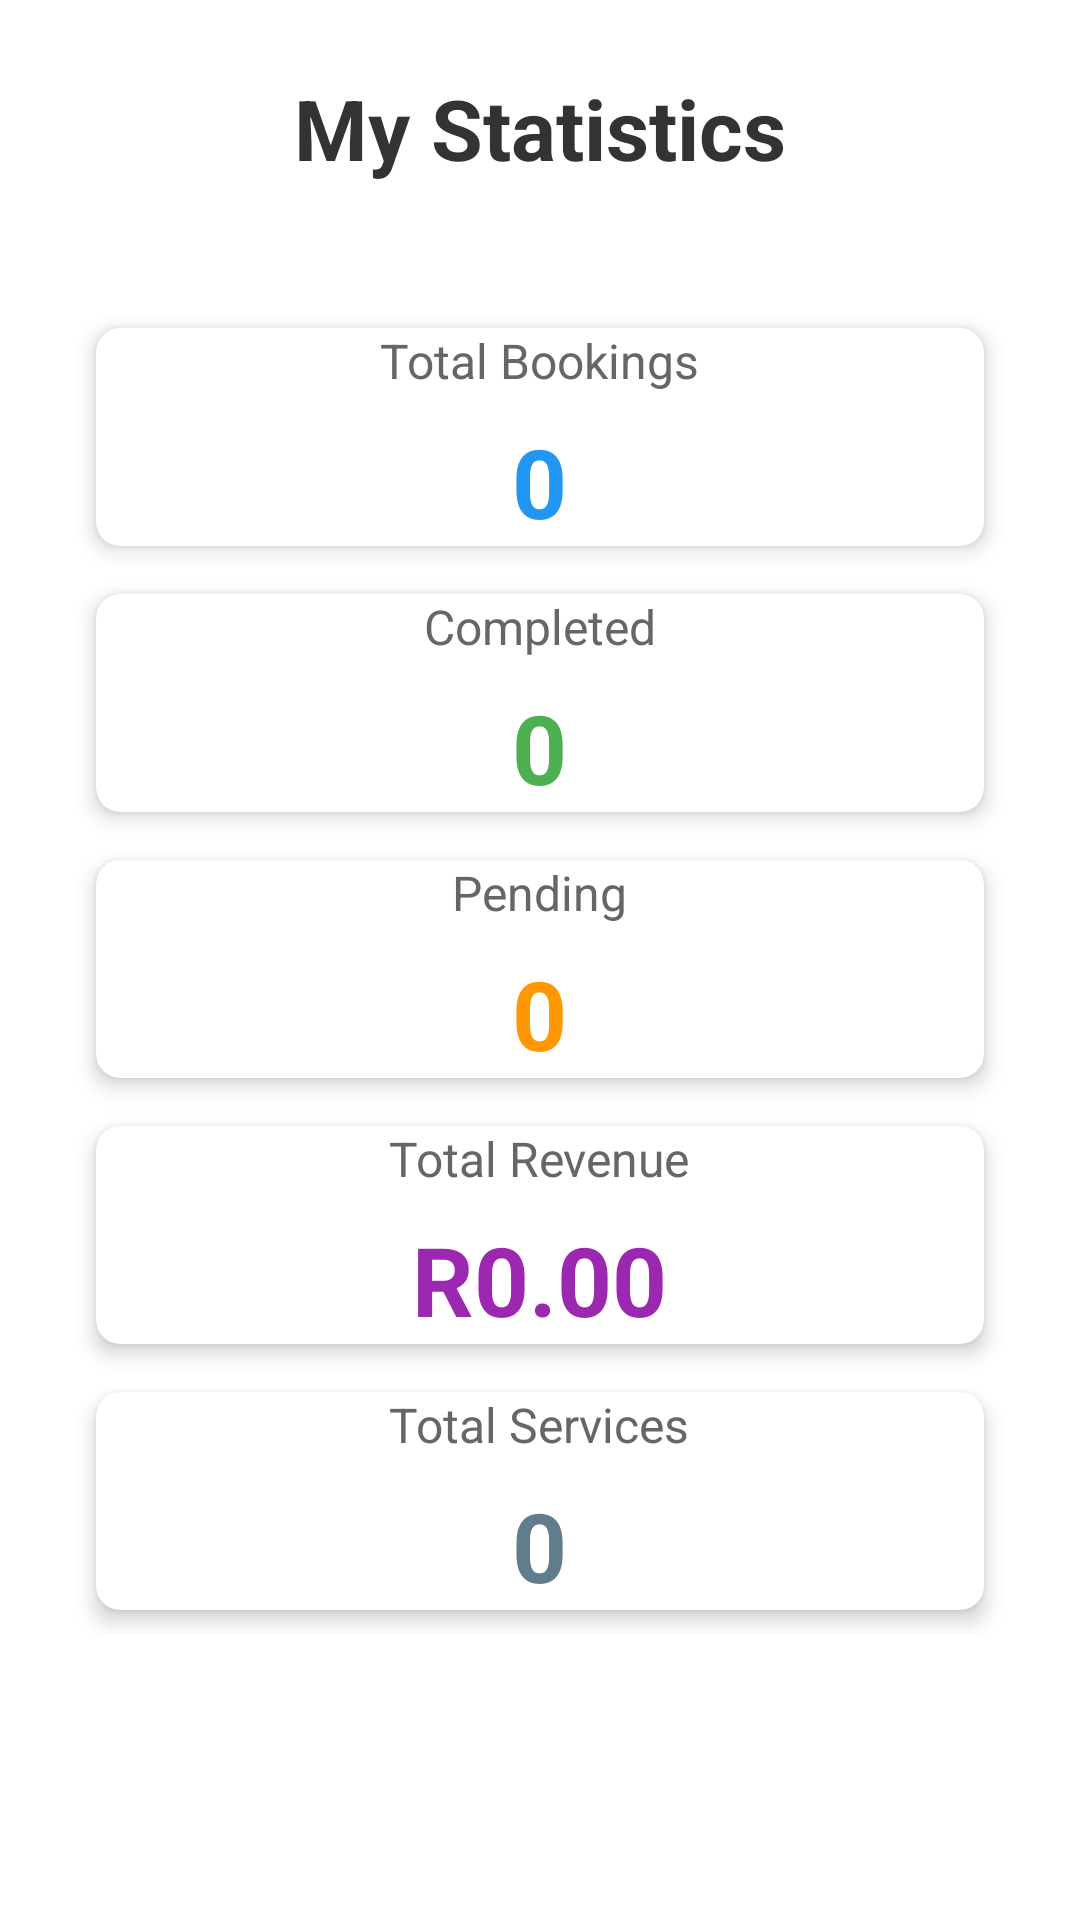

This screen was rendered from an Android layout file. Write that file and the resources it references.
<!-- AndroidManifest.xml: application theme Theme.BookingApp -->
<!-- res/layout/statistics_activity.xml -->
<?xml version="1.0" encoding="utf-8"?>
<ScrollView xmlns:android="http://schemas.android.com/apk/res/android"
    xmlns:tools="http://schemas.android.com/tools"
    xmlns:app="http://schemas.android.com/apk/res-auto"
    android:layout_width="match_parent"
    android:layout_height="match_parent"
    android:background="#FFFFFF"
    android:padding="24dp"
    tools:context=".StatisticsActivity">

    <LinearLayout
        android:layout_width="match_parent"
        android:layout_height="wrap_content"
        android:orientation="vertical">

        
        <TextView
            android:layout_width="match_parent"
            android:layout_height="wrap_content"
            android:text="My Statistics"
            android:textSize="28sp"
            android:textColor="#333333"
            android:textStyle="bold"
            android:gravity="center"
            android:layout_marginBottom="40dp" />

        
        <androidx.cardview.widget.CardView
            android:layout_width="match_parent"
            android:layout_height="wrap_content"
            android:layout_margin="8dp"
            app:cardCornerRadius="8dp"
            app:cardElevation="4dp"
            android:padding="20dp">

            <LinearLayout
                android:layout_width="match_parent"
                android:layout_height="wrap_content"
                android:orientation="vertical"
                android:gravity="center">

                <TextView
                    android:layout_width="wrap_content"
                    android:layout_height="wrap_content"
                    android:text="Total Bookings"
                    android:textSize="16sp"
                    android:textColor="#666666" />

                <TextView
                    android:id="@+id/totalBookingsText"
                    android:layout_width="wrap_content"
                    android:layout_height="wrap_content"
                    android:text="0"
                    android:textSize="32sp"
                    android:textColor="#2196F3"
                    android:textStyle="bold"
                    android:layout_marginTop="8dp" />

            </LinearLayout>
        </androidx.cardview.widget.CardView>

        <androidx.cardview.widget.CardView
            android:layout_width="match_parent"
            android:layout_height="wrap_content"
            android:layout_margin="8dp"
            app:cardCornerRadius="8dp"
            app:cardElevation="4dp"
            android:padding="20dp">

            <LinearLayout
                android:layout_width="match_parent"
                android:layout_height="wrap_content"
                android:orientation="vertical"
                android:gravity="center">

                <TextView
                    android:layout_width="wrap_content"
                    android:layout_height="wrap_content"
                    android:text="Completed"
                    android:textSize="16sp"
                    android:textColor="#666666" />

                <TextView
                    android:id="@+id/completedBookingsText"
                    android:layout_width="wrap_content"
                    android:layout_height="wrap_content"
                    android:text="0"
                    android:textSize="32sp"
                    android:textColor="#4CAF50"
                    android:textStyle="bold"
                    android:layout_marginTop="8dp" />

            </LinearLayout>
        </androidx.cardview.widget.CardView>

        <androidx.cardview.widget.CardView
            android:layout_width="match_parent"
            android:layout_height="wrap_content"
            android:layout_margin="8dp"
            app:cardCornerRadius="8dp"
            app:cardElevation="4dp"
            android:padding="20dp">

            <LinearLayout
                android:layout_width="match_parent"
                android:layout_height="wrap_content"
                android:orientation="vertical"
                android:gravity="center">

                <TextView
                    android:layout_width="wrap_content"
                    android:layout_height="wrap_content"
                    android:text="Pending"
                    android:textSize="16sp"
                    android:textColor="#666666" />

                <TextView
                    android:id="@+id/pendingBookingsText"
                    android:layout_width="wrap_content"
                    android:layout_height="wrap_content"
                    android:text="0"
                    android:textSize="32sp"
                    android:textColor="#FF9800"
                    android:textStyle="bold"
                    android:layout_marginTop="8dp" />

            </LinearLayout>
        </androidx.cardview.widget.CardView>

        <androidx.cardview.widget.CardView
            android:layout_width="match_parent"
            android:layout_height="wrap_content"
            android:layout_margin="8dp"
            app:cardCornerRadius="8dp"
            app:cardElevation="4dp"
            android:padding="20dp">

            <LinearLayout
                android:layout_width="match_parent"
                android:layout_height="wrap_content"
                android:orientation="vertical"
                android:gravity="center">

                <TextView
                    android:layout_width="wrap_content"
                    android:layout_height="wrap_content"
                    android:text="Total Revenue"
                    android:textSize="16sp"
                    android:textColor="#666666" />

                <TextView
                    android:id="@+id/totalRevenueText"
                    android:layout_width="wrap_content"
                    android:layout_height="wrap_content"
                    android:text="R0.00"
                    android:textSize="32sp"
                    android:textColor="#9C27B0"
                    android:textStyle="bold"
                    android:layout_marginTop="8dp" />

            </LinearLayout>
        </androidx.cardview.widget.CardView>

        
        <androidx.cardview.widget.CardView
            android:layout_width="match_parent"
            android:layout_height="wrap_content"
            android:layout_margin="8dp"
            app:cardCornerRadius="8dp"
            app:cardElevation="4dp"
            android:padding="20dp">

            <LinearLayout
                android:layout_width="match_parent"
                android:layout_height="wrap_content"
                android:orientation="vertical"
                android:gravity="center">

                <TextView
                    android:layout_width="wrap_content"
                    android:layout_height="wrap_content"
                    android:text="Total Services"
                    android:textSize="16sp"
                    android:textColor="#666666" />

                <TextView
                    android:id="@+id/totalServicesText"
                    android:layout_width="wrap_content"
                    android:layout_height="wrap_content"
                    android:text="0"
                    android:textSize="32sp"
                    android:textColor="#607D8B"
                    android:textStyle="bold"
                    android:layout_marginTop="8dp" />

            </LinearLayout>
        </androidx.cardview.widget.CardView>

    </LinearLayout>
</ScrollView>
<!-- resources referenced by this layout -->
<resources>
  <style name="Theme.BookingApp" parent="Theme.Material3.DayNight.NoActionBar">
          
      </style>
</resources>
